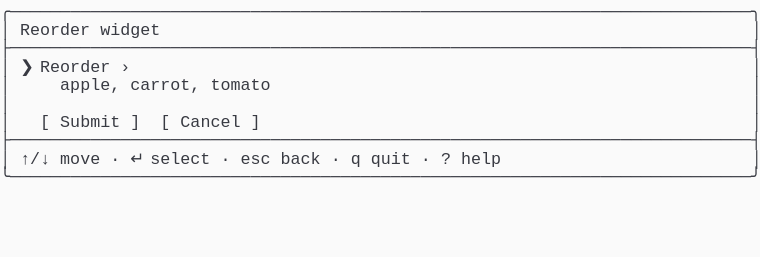
t = 0.00 s
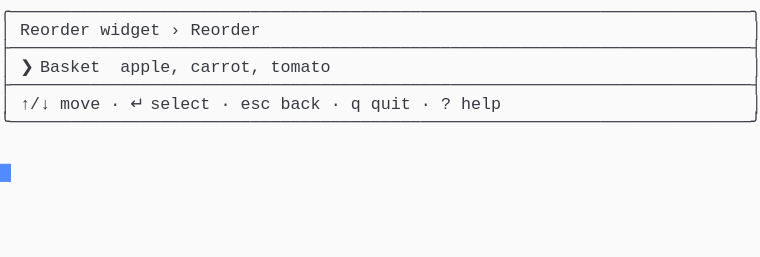
t = 1.37 s
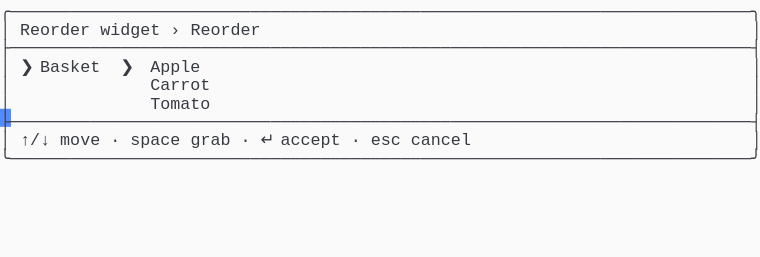
t = 2.39 s
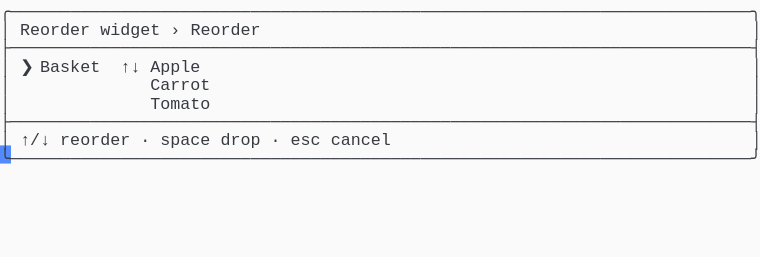
t = 3.61 s
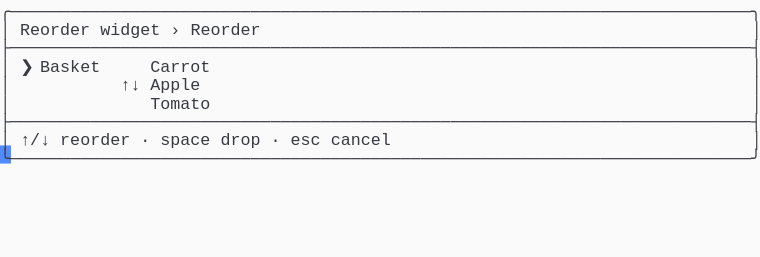
t = 4.62 s
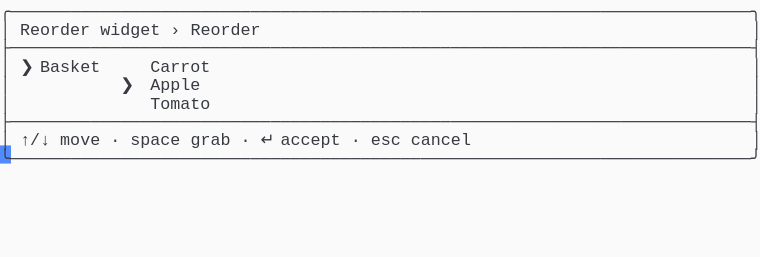
t = 6.00 s

The animated SVG that drew these frames (rendered in a browser with its animation timeline set to each time). Animation: 1 CSS @keyframes rule; one cycle of 7.38 s, repeats indefinitely.

<svg xmlns="http://www.w3.org/2000/svg" xmlns:xlink="http://www.w3.org/1999/xlink" width="760" height="257.18"><rect width="760" height="257.18" rx="0" ry="0" class="a"></rect><svg height="257.18" viewBox="0 0 76 25.718" width="760" xmlns="http://www.w3.org/2000/svg" xmlns:xlink="http://www.w3.org/1999/xlink"><style>.a{fill:rgb(250,250,250)}.b{font-family:Consolas,"Courier New",Courier,"Liberation Mono",monospace}.c{fill:rgb(56,58,66);white-space:pre}.d{fill:transparent}.e{fill:rgb(82,139,255)}.g{animation-duration:7.375s;animation-iteration-count:infinite;animation-name:f;animation-timing-function:steps(1,end)}@keyframes f{0%{transform:translateX(-0px)}0%{transform:translateX(-76px)}18.6%{transform:translateX(-152px)}29.7%{transform:translateX(-228px)}40.7%{transform:translateX(-304px)}51.7%{transform:translateX(-380px)}62.7%{transform:translateX(-456px)}100%{transform:translateX(-532px)}}</style><g font-family="Consolas, &quot;Courier New&quot;, Courier, &quot;Liberation Mono&quot;, monospace" font-size="1.67" class="b"><defs><symbol id="1"><text x="0" y="1.67" class="c">╭──────────────────────────────────────────────────────────────────────────╮</text></symbol><symbol id="2"><text x="0" y="1.67" class="c">├──────────────────────────────────────────────────────────────────────────┤</text></symbol><symbol id="3"><text x="0" y="1.67" class="c">│</text><text x="2.004" y="1.67" class="c">↑/↓</text><text x="6.012" y="1.67" class="c">move</text><text x="11.021999999999998" y="1.67" class="c">·</text><text x="13.026" y="1.67" class="c">↵</text><text x="15.029999999999998" y="1.67" class="c">select</text><text x="22.043999999999997" y="1.67" class="c">·</text><text x="24.048" y="1.67" class="c">esc</text><text x="28.055999999999997" y="1.67" class="c">back</text><text x="33.065999999999995" y="1.67" class="c">·</text><text x="35.06999999999999" y="1.67" class="c">q</text><text x="37.074" y="1.67" class="c">quit</text><text x="42.083999999999996" y="1.67" class="c">·</text><text x="44.087999999999994" y="1.67" class="c">?</text><text x="46.09199999999999" y="1.67" class="c">help</text><text x="75.14999999999999" y="1.67" class="c">│</text></symbol><symbol id="4"><text x="0" y="1.67" class="c">╰──────────────────────────────────────────────────────────────────────────╯</text></symbol><symbol id="5"><text x="0" y="1.67" class="c">│</text><text x="2.004" y="1.67" class="c">Reorder</text><text x="10.02" y="1.67" class="c">widget</text><text x="17.034" y="1.67" class="c">›</text><text x="19.037999999999997" y="1.67" class="c">Reorder</text><text x="75.14999999999999" y="1.67" class="c">│</text></symbol><symbol id="6"><text x="0" y="1.67" class="c">│</text><text x="15.029999999999998" y="1.67" class="c">Carrot</text><text x="75.14999999999999" y="1.67" class="c">│</text></symbol><symbol id="7"><text x="0" y="1.67" class="c">│</text><text x="15.029999999999998" y="1.67" class="c">Tomato</text><text x="75.14999999999999" y="1.67" class="c">│</text></symbol><symbol id="8"><text x="0" y="1.67" class="c">│</text><text x="2.004" y="1.67" class="c">↑/↓</text><text x="6.012" y="1.67" class="c">move</text><text x="11.021999999999998" y="1.67" class="c">·</text><text x="13.026" y="1.67" class="c">space</text><text x="19.037999999999997" y="1.67" class="c">grab</text><text x="24.048" y="1.67" class="c">·</text><text x="26.052" y="1.67" class="c">↵</text><text x="28.055999999999997" y="1.67" class="c">accept</text><text x="35.06999999999999" y="1.67" class="c">·</text><text x="37.074" y="1.67" class="c">esc</text><text x="41.082" y="1.67" class="c">cancel</text><text x="75.14999999999999" y="1.67" class="c">│</text></symbol><symbol id="9"><text x="0" y="1.67" class="c">│</text><text x="2.004" y="1.67" class="c">↑/↓</text><text x="6.012" y="1.67" class="c">reorder</text><text x="14.027999999999999" y="1.67" class="c">·</text><text x="16.032" y="1.67" class="c">space</text><text x="22.043999999999997" y="1.67" class="c">drop</text><text x="27.054" y="1.67" class="c">·</text><text x="29.058" y="1.67" class="c">esc</text><text x="33.065999999999995" y="1.67" class="c">cancel</text><text x="75.14999999999999" y="1.67" class="c">│</text></symbol><symbol id="10"><text x="0" y="1.67" class="c">│</text><text x="2.004" y="1.67" class="c">❯</text><text x="4.008" y="1.67" class="c">Basket</text><text x="15.029999999999998" y="1.67" class="c">Carrot</text><text x="75.14999999999999" y="1.67" class="c">│</text></symbol><symbol id="11"><text x="0" y="1.67" class="c">│</text><text x="12.024" y="1.67" class="c">❯</text><text x="15.029999999999998" y="1.67" class="c">Apple</text><text x="75.14999999999999" y="1.67" class="c">│</text></symbol><symbol id="a"><rect height="14" width="76" x="0" y="0" class="d"></rect></symbol><symbol id="b"><rect height="1.837" width="1.1022" class="e"></rect></symbol></defs><rect height="25.718" width="76" class="a"></rect><g class="g"><svg x="0" y="0" width="608"><svg x="0"><use xlink:href="#a"></use><use xlink:href="#b" x="-0.0040000000000000036" y="0"></use></svg><svg x="76"><use xlink:href="#a"></use><use xlink:href="#b" x="75.996" y="16.358"></use><use xlink:href="#1" y="0"></use><text x="0" y="3.5069999999999997" class="c">│</text><text x="2.004" y="3.5069999999999997" class="c">Reorder</text><text x="10.02" y="3.5069999999999997" class="c">widget</text><text x="75.14999999999999" y="3.5069999999999997" class="c">│</text><use xlink:href="#2" y="3.674"></use><text x="0" y="7.181" class="c">│</text><text x="2.004" y="7.181" class="c">❯</text><text x="4.008" y="7.181" class="c">Reorder</text><text x="12.024" y="7.181" class="c">›</text><text x="75.14999999999999" y="7.181" class="c">│</text><text x="0" y="9.018" class="c">│</text><text x="6.012" y="9.018" class="c">apple,</text><text x="13.026" y="9.018" class="c">carrot,</text><text x="21.041999999999998" y="9.018" class="c">tomato</text><text x="75.14999999999999" y="9.018" class="c">│</text><text x="0" y="10.855" class="c">│</text><text x="75.14999999999999" y="10.855" class="c">│</text><text x="0" y="12.692" class="c">│</text><text x="4.008" y="12.692" class="c">[</text><text x="6.012" y="12.692" class="c">Submit</text><text x="13.026" y="12.692" class="c">]</text><text x="16.032" y="12.692" class="c">[</text><text x="18.035999999999998" y="12.692" class="c">Cancel</text><text x="25.05" y="12.692" class="c">]</text><text x="75.14999999999999" y="12.692" class="c">│</text><use xlink:href="#2" y="12.859"></use><use xlink:href="#3" y="14.696"></use><use xlink:href="#4" y="16.533"></use></svg><svg x="152"><use xlink:href="#a"></use><use xlink:href="#b" x="75.996" y="10.847"></use><use xlink:href="#1" y="0"></use><use xlink:href="#5" y="1.837"></use><use xlink:href="#2" y="3.674"></use><text x="0" y="7.181" class="c">│</text><text x="2.004" y="7.181" class="c">❯</text><text x="4.008" y="7.181" class="c">Basket</text><text x="12.024" y="7.181" class="c">apple,</text><text x="19.037999999999997" y="7.181" class="c">carrot,</text><text x="27.054" y="7.181" class="c">tomato</text><text x="75.14999999999999" y="7.181" class="c">│</text><use xlink:href="#2" y="7.348"></use><use xlink:href="#3" y="9.185"></use><use xlink:href="#4" y="11.022"></use></svg><svg x="228"><use xlink:href="#a"></use><use xlink:href="#b" x="75.996" y="14.520999999999999"></use><use xlink:href="#1" y="0"></use><use xlink:href="#5" y="1.837"></use><use xlink:href="#2" y="3.674"></use><text x="0" y="7.181" class="c">│</text><text x="2.004" y="7.181" class="c">❯</text><text x="4.008" y="7.181" class="c">Basket</text><text x="12.024" y="7.181" class="c">❯</text><text x="15.029999999999998" y="7.181" class="c">Apple</text><text x="75.14999999999999" y="7.181" class="c">│</text><use xlink:href="#6" y="7.348"></use><use xlink:href="#7" y="9.185"></use><use xlink:href="#2" y="11.022"></use><use xlink:href="#8" y="12.859"></use><use xlink:href="#4" y="14.696"></use></svg><svg x="304"><use xlink:href="#a"></use><use xlink:href="#b" x="75.996" y="14.520999999999999"></use><use xlink:href="#1" y="0"></use><use xlink:href="#5" y="1.837"></use><use xlink:href="#2" y="3.674"></use><text x="0" y="7.181" class="c">│</text><text x="2.004" y="7.181" class="c">❯</text><text x="4.008" y="7.181" class="c">Basket</text><text x="12.024" y="7.181" class="c">↑↓</text><text x="15.029999999999998" y="7.181" class="c">Apple</text><text x="75.14999999999999" y="7.181" class="c">│</text><use xlink:href="#6" y="7.348"></use><use xlink:href="#7" y="9.185"></use><use xlink:href="#2" y="11.022"></use><use xlink:href="#9" y="12.859"></use><use xlink:href="#4" y="14.696"></use></svg><svg x="380"><use xlink:href="#a"></use><use xlink:href="#b" x="75.996" y="14.520999999999999"></use><use xlink:href="#1" y="0"></use><use xlink:href="#5" y="1.837"></use><use xlink:href="#2" y="3.674"></use><use xlink:href="#10" y="5.511"></use><text x="0" y="9.018" class="c">│</text><text x="12.024" y="9.018" class="c">↑↓</text><text x="15.029999999999998" y="9.018" class="c">Apple</text><text x="75.14999999999999" y="9.018" class="c">│</text><use xlink:href="#7" y="9.185"></use><use xlink:href="#2" y="11.022"></use><use xlink:href="#9" y="12.859"></use><use xlink:href="#4" y="14.696"></use></svg><svg x="456"><use xlink:href="#a"></use><use xlink:href="#b" x="75.996" y="14.520999999999999"></use><use xlink:href="#1" y="0"></use><use xlink:href="#5" y="1.837"></use><use xlink:href="#2" y="3.674"></use><use xlink:href="#10" y="5.511"></use><use xlink:href="#11" y="7.348"></use><use xlink:href="#7" y="9.185"></use><use xlink:href="#2" y="11.022"></use><use xlink:href="#8" y="12.859"></use><use xlink:href="#4" y="14.696"></use></svg><svg x="532"><use xlink:href="#a"></use><use xlink:href="#b" x="0.996" y="16.358"></use><use xlink:href="#1" y="0"></use><use xlink:href="#5" y="1.837"></use><use xlink:href="#2" y="3.674"></use><use xlink:href="#10" y="5.511"></use><use xlink:href="#11" y="7.348"></use><use xlink:href="#7" y="9.185"></use><use xlink:href="#2" y="11.022"></use><use xlink:href="#8" y="12.859"></use><use xlink:href="#4" y="14.696"></use></svg></svg></g></g></svg></svg>
